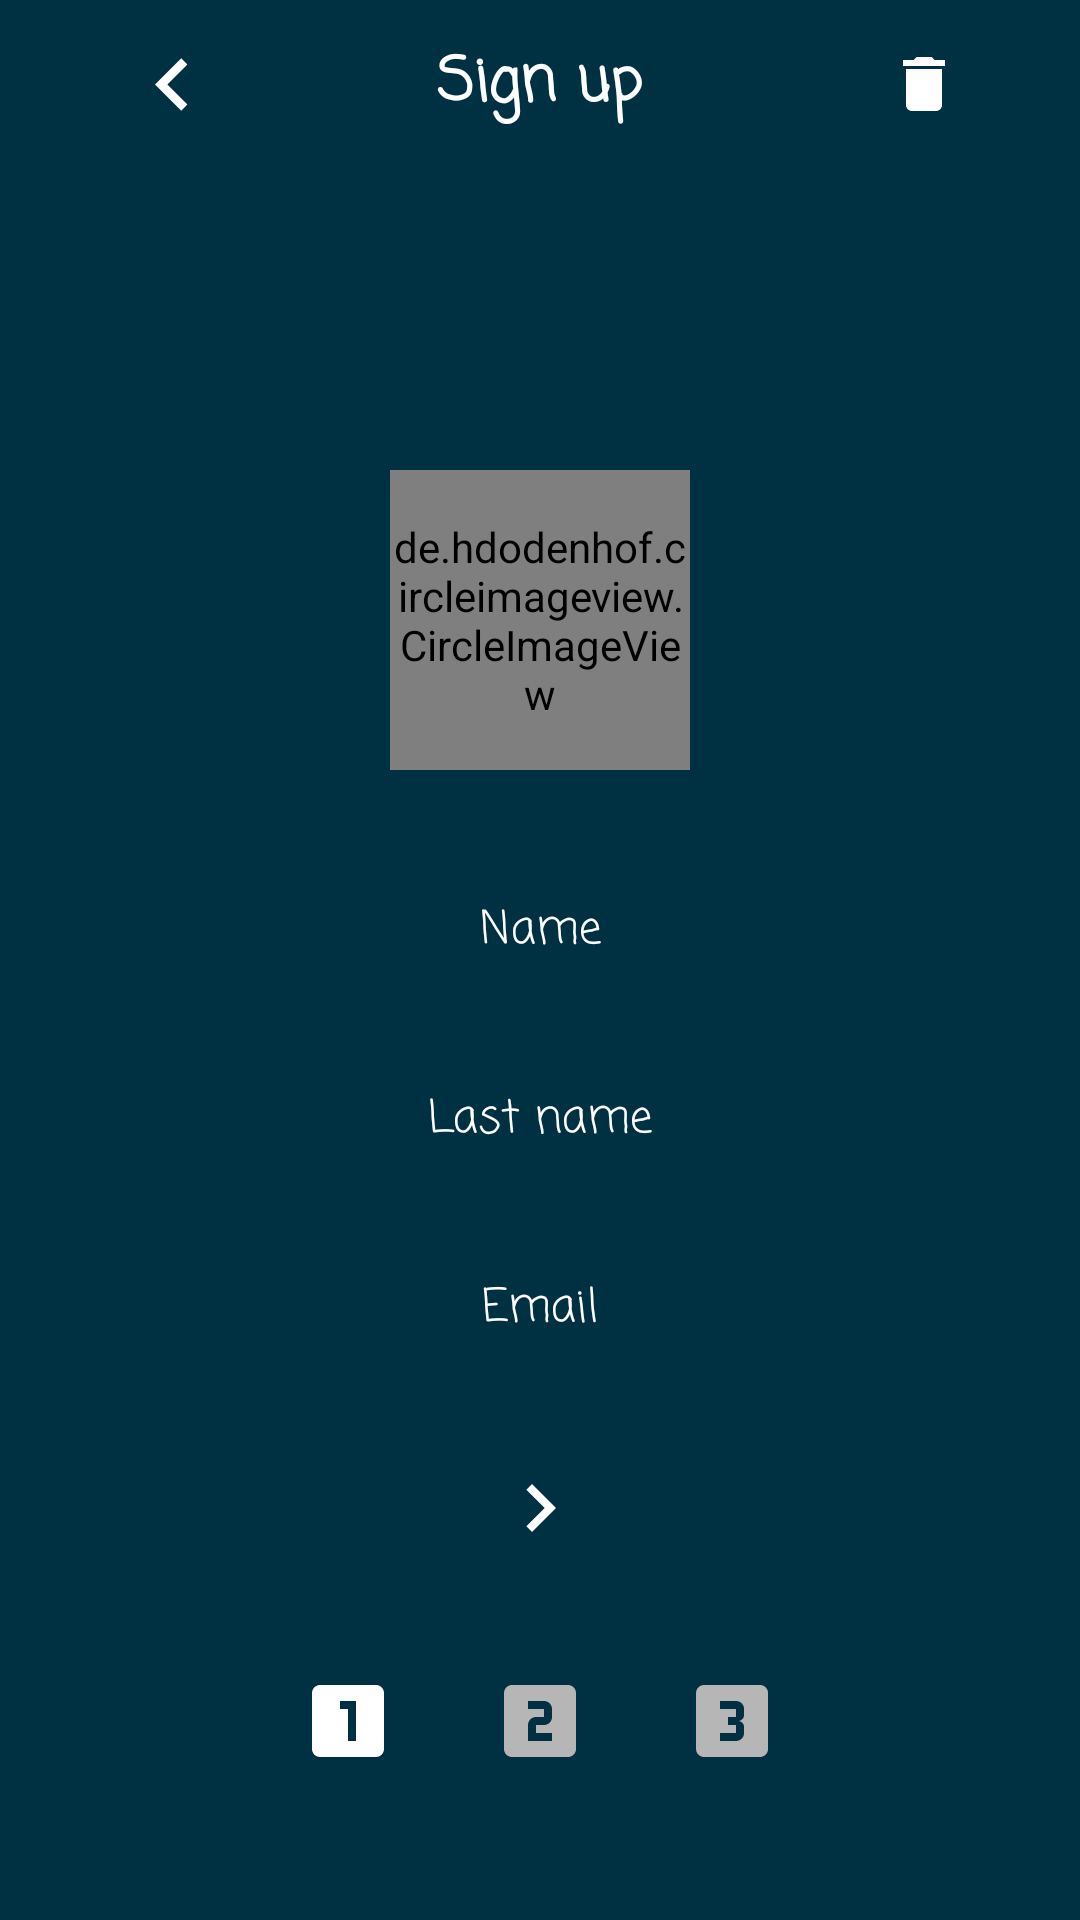

Here is an Android app screen rendered from its layout file. Give the layout XML and the strings, colors and styles it references.
<!-- AndroidManifest.xml: application theme AppTheme -->
<!-- res/layout/activity_signup.xml -->
<?xml version="1.0" encoding="utf-8"?>
<FrameLayout android:id="@+id/signup_layout_pp"
    xmlns:android="http://schemas.android.com/apk/res/android"
    xmlns:tools="http://schemas.android.com/tools"
    android:layout_width="match_parent"
    android:layout_height="match_parent"
    android:background="@color/color_login"
    tools:activity="com.albaradocompany.jose.proyect_meme_clean.ui.activity.SignupOneActivity">

    <ScrollView
        android:layout_width="match_parent"
        android:layout_height="match_parent">

        <RelativeLayout
            android:id="@+id/signup_lyt_container"
            android:focusable="true"
            android:focusableInTouchMode="true"
            android:layout_width="match_parent"
            android:layout_height="wrap_content">

            <ImageView
                android:src="@color/color_login"
                android:layout_width="match_parent"
                android:layout_alignBottom="@+id/signup_background"
                android:layout_height="wrap_content" />

            <ImageView
                android:id="@+id/signup_background"
                android:layout_width="match_parent"
                android:layout_height="match_parent"
                android:layout_alignBottom="@+id/signup_button_pageone"
                android:layout_marginBottom="-20dp"
                android:background="@drawable/fo2"
                android:alpha="0.3" />

            <ImageView
                android:id="@+id/signup_image_lyt"
                android:layout_alignBottom="@+id/signup_button_next"
                android:background="@drawable/textrounded2"
                android:layout_width="match_parent"
                android:layout_alignTop="@+id/signup_title_ly"
                android:layout_marginLeft="30dp"
                android:layout_marginBottom="-5dp"
                android:layout_marginRight="30dp"
                android:layout_height="wrap_content" />

            <TextView
                android:id="@+id/signup_title_pp"
                android:layout_width="wrap_content"
                android:layout_height="wrap_content"
                android:layout_centerHorizontal="true"
                android:fontFamily="@string/default_font"
                android:text="@string/sign_up"
                android:textColor="@android:color/white"
                android:layout_alignTop="@+id/signup_view"
                android:layout_alignBottom="@+id/signup_view"
                android:gravity="center"
                android:padding="10dp"
                android:textSize="@dimen/text_size_title"
                android:textStyle="bold" />

            <View
                android:id="@+id/signup_view"
                android:layout_width="match_parent"
                android:layout_height="?actionBarSize" />

            <ImageButton
                android:id="@+id/signup_button_birthday"
                android:layout_width="wrap_content"
                android:layout_height="wrap_content"
                android:layout_alignBottom="@+id/signup_image_user"
                android:layout_below="@+id/signup_title_ly"
                android:layout_alignEnd="@+id/signup_title_ly"
                android:layout_toRightOf="@+id/signup_image_user"
                android:background="@null"
                android:clickable="true"
                android:focusable="false"
                android:src="@drawable/date" />

            <EditText
                android:id="@+id/signup_et_lastName"
                android:layout_width="match_parent"
                android:layout_height="wrap_content"
                android:layout_below="@+id/signup_et_name"
                android:layout_marginLeft="@dimen/default_margin"
                android:layout_marginRight="@dimen/default_margin"
                android:layout_marginTop="20dp"
                android:background="@drawable/textrounded"
                android:padding="10dp"
                android:drawableLeft="@drawable/last_name"
                android:fontFamily="@string/default_font"
                android:layout_alignEnd="@+id/signup_title_ly"
                android:layout_alignStart="@+id/signup_title_ly"
                android:hint="@string/lastName"
                android:singleLine="true"
                android:textAlignment="center"
                android:textColor="@android:color/white"
                android:textColorHint="@android:color/white"
                android:textSize="@dimen/text_size" />

            <ImageButton
                android:id="@+id/signup_button_next"
                android:layout_width="50dp"
                android:layout_height="50dp"
                android:layout_centerHorizontal="true"
                android:layout_below="@+id/signup_et_email"
                android:layout_margin="20dp"
                android:background="@drawable/roundedbutton"
                android:src="@drawable/next" />

            <ProgressBar
                android:id="@+id/signup_pbr"
                android:visibility="gone"
                android:layout_width="wrap_content"
                android:layout_alignEnd="@+id/signup_button_next"
                android:background="@drawable/progress"
                android:layout_alignTop="@+id/signup_button_next"
                android:layout_alignBottom="@+id/signup_button_next"
                android:layout_height="wrap_content" />

            <de.hdodenhof.circleimageview.CircleImageView
                android:id="@+id/signup_image_user"
                android:layout_width="100dp"
                android:layout_height="100dp"
                android:src="@drawable/user_default_image"
                android:layout_centerHorizontal="true"
                android:layout_below="@+id/signup_title_ly" />

            <ImageButton
                android:id="@+id/signup_button_addPhoto"
                android:layout_width="wrap_content"
                android:layout_height="wrap_content"
                android:layout_alignBottom="@id/signup_image_user"
                android:layout_toLeftOf="@+id/signup_image_user"
                android:layout_alignStart="@+id/signup_title_ly"
                android:background="@null"
                android:src="@drawable/add_photo"
                android:layout_below="@+id/signup_title_ly" />

            <TextView
                android:id="@+id/signup_title_ly"
                android:layout_width="wrap_content"
                android:layout_height="wrap_content"
                android:layout_below="@+id/signup_view"
                android:layout_alignEnd="@+id/signup_image_lyt"
                android:layout_alignStart="@+id/signup_image_lyt"
                android:layout_marginBottom="20dp"
                android:layout_marginTop="20dp"
                android:padding="15dp"
                android:fontFamily="@string/default_font"
                android:text="@string/personal_info"
                android:textAlignment="center"
                android:textColor="@color/text_color_signup"
                android:textSize="@dimen/text_size_title"
                android:textStyle="bold" />

            <EditText
                android:id="@+id/signup_et_name"
                android:layout_width="match_parent"
                android:layout_height="wrap_content"
                android:layout_below="@+id/signup_image_user"
                android:layout_marginLeft="@dimen/default_margin"
                android:layout_marginRight="@dimen/default_margin"
                android:layout_marginTop="@dimen/default_margin"
                android:background="@drawable/textrounded"
                android:layout_centerHorizontal="true"
                android:layout_alignEnd="@+id/signup_title_ly"
                android:layout_alignStart="@+id/signup_title_ly"
                android:fontFamily="@string/default_font"
                android:hint="@string/name"
                android:textAlignment="center"
                android:singleLine="true"
                android:textColor="@android:color/white"
                android:textColorHint="@android:color/white"
                android:padding="10dp"
                android:drawableLeft="@drawable/name"
                android:textSize="@dimen/text_size" />

            <EditText
                android:id="@+id/signup_et_email"
                android:layout_width="match_parent"
                android:layout_height="wrap_content"
                android:layout_below="@+id/signup_et_lastName"
                android:layout_marginLeft="@dimen/default_margin"
                android:layout_marginRight="@dimen/default_margin"
                android:layout_alignEnd="@+id/signup_title_ly"
                android:layout_alignStart="@+id/signup_title_ly"
                android:layout_marginTop="20dp"
                android:fontFamily="@string/default_font"
                android:background="@drawable/textrounded"
                android:padding="10dp"
                android:hint="@string/email"
                android:inputType="textEmailAddress"
                android:imeOptions="actionDone"
                android:textAlignment="center"
                android:textColor="@android:color/white"
                android:textColorHint="@android:color/white"
                android:drawableLeft="@drawable/email"
                android:textSize="@dimen/text_size" />

            <ImageButton
                android:id="@+id/signup_button_pageone"
                android:layout_width="wrap_content"
                android:layout_height="wrap_content"
                android:layout_marginLeft="100dp"
                android:layout_below="@+id/signup_image_lyt"
                android:layout_marginTop="30dp"
                android:background="@null"
                android:src="@drawable/page_one_light" />

            <ImageButton
                android:id="@+id/signup_button_pagetwo"
                android:layout_width="wrap_content"
                android:layout_height="wrap_content"
                android:layout_below="@+id/signup_image_lyt"
                android:layout_marginTop="30dp"
                android:layout_centerHorizontal="true"
                android:layout_marginLeft="@dimen/default_margin_x2"
                android:background="@null"
                android:src="@drawable/page_two_dark" />

            <ImageButton
                android:id="@+id/signup_button_pagethree"
                android:layout_width="wrap_content"
                android:layout_height="wrap_content"
                android:layout_below="@+id/signup_image_lyt"
                android:layout_marginTop="30dp"
                android:layout_alignParentEnd="true"
                android:layout_marginEnd="100dp"
                android:background="@null"
                android:src="@drawable/page_trhee_dark" />

            <ImageButton
                android:id="@+id/signup_button_back"
                android:layout_width="wrap_content"
                android:layout_height="wrap_content"
                android:layout_alignStart="@+id/signup_image_lyt"
                android:layout_alignTop="@+id/signup_view"
                android:layout_alignBottom="@+id/signup_view"
                android:padding="10dp"
                android:background="@null"
                android:src="@drawable/back" />

            <ImageButton
                android:id="@+id/signup_btn_clean"
                android:layout_width="wrap_content"
                android:layout_height="wrap_content"
                android:layout_alignEnd="@+id/signup_image_lyt"
                android:layout_alignTop="@+id/signup_view"
                android:layout_alignBottom="@+id/signup_view"
                android:padding="10dp"
                android:background="@null"
                android:src="@drawable/delete" />
        </RelativeLayout>
    </ScrollView>
</FrameLayout>
<!-- resources referenced by this layout -->
<resources>
  <color name="color_login">#003142</color>
  <color name="text_color_signup">#003142</color>
  <dimen name="default_margin">32dp</dimen>
  <dimen name="default_margin_x2">64dp</dimen>
  <dimen name="text_size">15sp</dimen>
  <dimen name="text_size_title">20sp</dimen>
  <!-- drawable back (drawable) -->
  <vector xmlns:android="http://schemas.android.com/apk/res/android"
      android:width="35dp"
      android:height="35dp"
      android:viewportWidth="24.0"
      android:viewportHeight="24.0">
      <path
          android:fillColor="#FFFFFF"
          android:pathData="M15.41,7.41L14,6l-6,6 6,6 1.41,-1.41L10.83,12z" />
  </vector>
  <!-- drawable delete (drawable) -->
  <vector android:height="24dp"
      android:viewportHeight="24.0"
      android:viewportWidth="24.0"
      android:width="24dp"
      xmlns:android="http://schemas.android.com/apk/res/android">
      <path
          android:fillColor="@android:color/white"
          android:pathData="M6,19c0,1.1 0.9,2 2,2h8c1.1,0 2,-0.9 2,-2V7H6v12zM19,4h-3.5l-1,-1h-5l-1,1H5v2h14V4z" />
  </vector>
  <!-- drawable next (drawable) -->
  <vector xmlns:android="http://schemas.android.com/apk/res/android"
      android:width="32dp"
      android:height="32dp"
      android:viewportWidth="24.0"
      android:viewportHeight="24.0">
      <path
          android:fillColor="@android:color/white"
          android:pathData="M10,6L8.59,7.41 13.17,12l-4.58,4.59L10,18l6,-6z" />
  </vector>
  <!-- drawable page_one_light (drawable) -->
  <vector android:height="32dp"
      android:viewportHeight="24.0"
      android:viewportWidth="24.0"
      android:width="32dp"
      xmlns:android="http://schemas.android.com/apk/res/android">
      <path
          android:fillColor="@android:color/white"
          android:pathData="M19,3L5,3c-1.1,0 -2,0.9 -2,2v14c0,1.1 0.9,2 2,2h14c1.1,0 2,-0.9 2,-2L21,5c0,-1.1 -0.9,-2 -2,-2zM14,17h-2L12,9h-2L10,7h4v10z" />
  </vector>
  <!-- drawable roundedbutton (drawable) -->
  <?xml version="1.0" encoding="utf-8"?>
  <shape xmlns:android="http://schemas.android.com/apk/res/android"
      android:shape="rectangle">
      <solid android:color="@color/color_login" />
      <corners
          android:bottomRightRadius="1000dp"
          android:bottomLeftRadius="1000dp"
          android:topRightRadius="1000dp"
          android:topLeftRadius="1000dp" />
  </shape>
  <!-- drawable textrounded (drawable) -->
  <?xml version="1.0" encoding="utf-8"?>
  <shape xmlns:android="http://schemas.android.com/apk/res/android"
      android:shape="rectangle" android:padding="10dp">
      <solid android:color="#003142"/>
      <corners
          android:bottomRightRadius="15dp"
          android:bottomLeftRadius="15dp"
          android:topLeftRadius="15dp"
          android:topRightRadius="15dp"/>
  </shape>
  <string name="default_font">casual</string>
  <string name="email">Email</string>
  <string name="lastName">Last name</string>
  <string name="name">Name</string>
  <string name="personal_info">Personal Information</string>
  <string name="sign_up">Sign up</string>
  <style name="AppTheme" parent="Theme.AppCompat.Light.DarkActionBar">
          
          <item name="colorPrimary">@color/colorPrimary</item>
          <item name="colorPrimaryDark">@color/colorPrimaryDark</item>
          <item name="colorAccent">@color/colorAccent</item>
          <item name="windowActionBar">false</item>
          <item name="windowNoTitle">true</item>
      </style>
  <color name="light_gray">#B6B6B6</color>
  <color name="testPrimary">#C30000</color>
  <color name="colorPrimary">#003142</color>
  <color name="colorPrimaryDark">#021F2D</color>
  <color name="colorAccent">#FFFFFF</color>
</resources>
